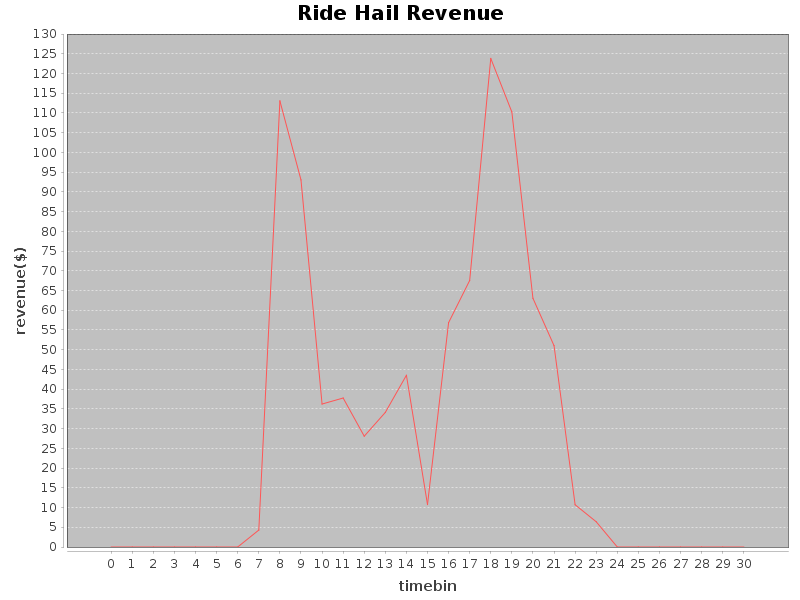

Source data for this figure (header and first rows):
Revenue, Hour
0.0, 0
0.0, 1
0.0, 2
0.0, 3
0.0, 4
0.0, 5
0.0, 6
4.29, 7
113.1, 8
93.04, 9
36.23, 10
37.76, 11
28.08, 12
34.12, 13
43.53, 14
10.76, 15
56.86, 16
67.55, 17
123.8, 18
110.2, 19
63.03, 20
51.03, 21
10.71, 22
6.4, 23
0.0, 24
0.0, 25
0.0, 26
0.0, 27
0.0, 28
0.0, 29
0.0, 30
